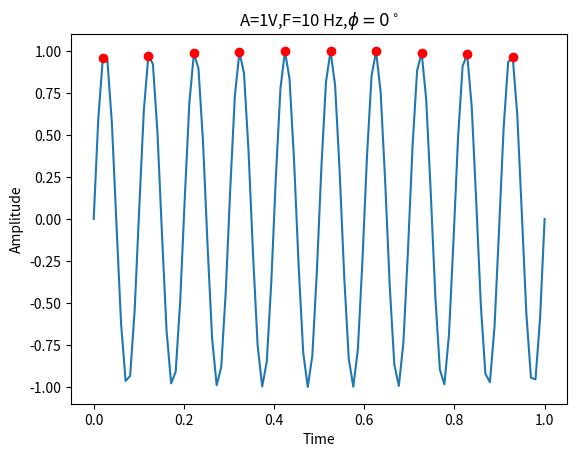

Reproduce this figure in Python.
#Problema 2: Generacion de una onda senoidal con los paremaetros de Amplitud de 1 V, frecuencia de 5Hz y con una fase de 0 
#Marca el punto más alto de cada onda con una X
import numpy as np
import matplotlib.pyplot as plt
from scipy.signal import find_peaks
#Step 1: Defining the independent variable
t=np.linspace(0,1,100) #La garica va en el eje de las x desde 0 hasta 1, 
#El numero final nos dice cuantas muestras van a ir en ese tramo
#Step 2: Defining the parameters of sine wave
A=1 #Amplitude of sine wave
f=10 #Frequency of sine wave
ph=0 #Phase of sine wave
#Step 3: Expression of sine wave
x=A*np.sin(2*np.pi*f*t+ph)
#Buscamos el argumento con el calor mas alto con np.argmax(x)
peaks, _ = find_peaks(x)     # índice del máximo
t_max = t[peaks]         # tiempo correspondiente
x_max = x[peaks]         # valor máximo
#Step 4: Plotting the sine wave
plt.plot(t,x),plt.xlabel('Time'),plt.ylabel('Amplitude')
plt.scatter(t_max, x_max, color="red", zorder=5)  # marca en el punto máximo
plt.title('A={}V,F={} Hz,$\phi={}^\circ$'.format(A,f,ph))
plt.show()
